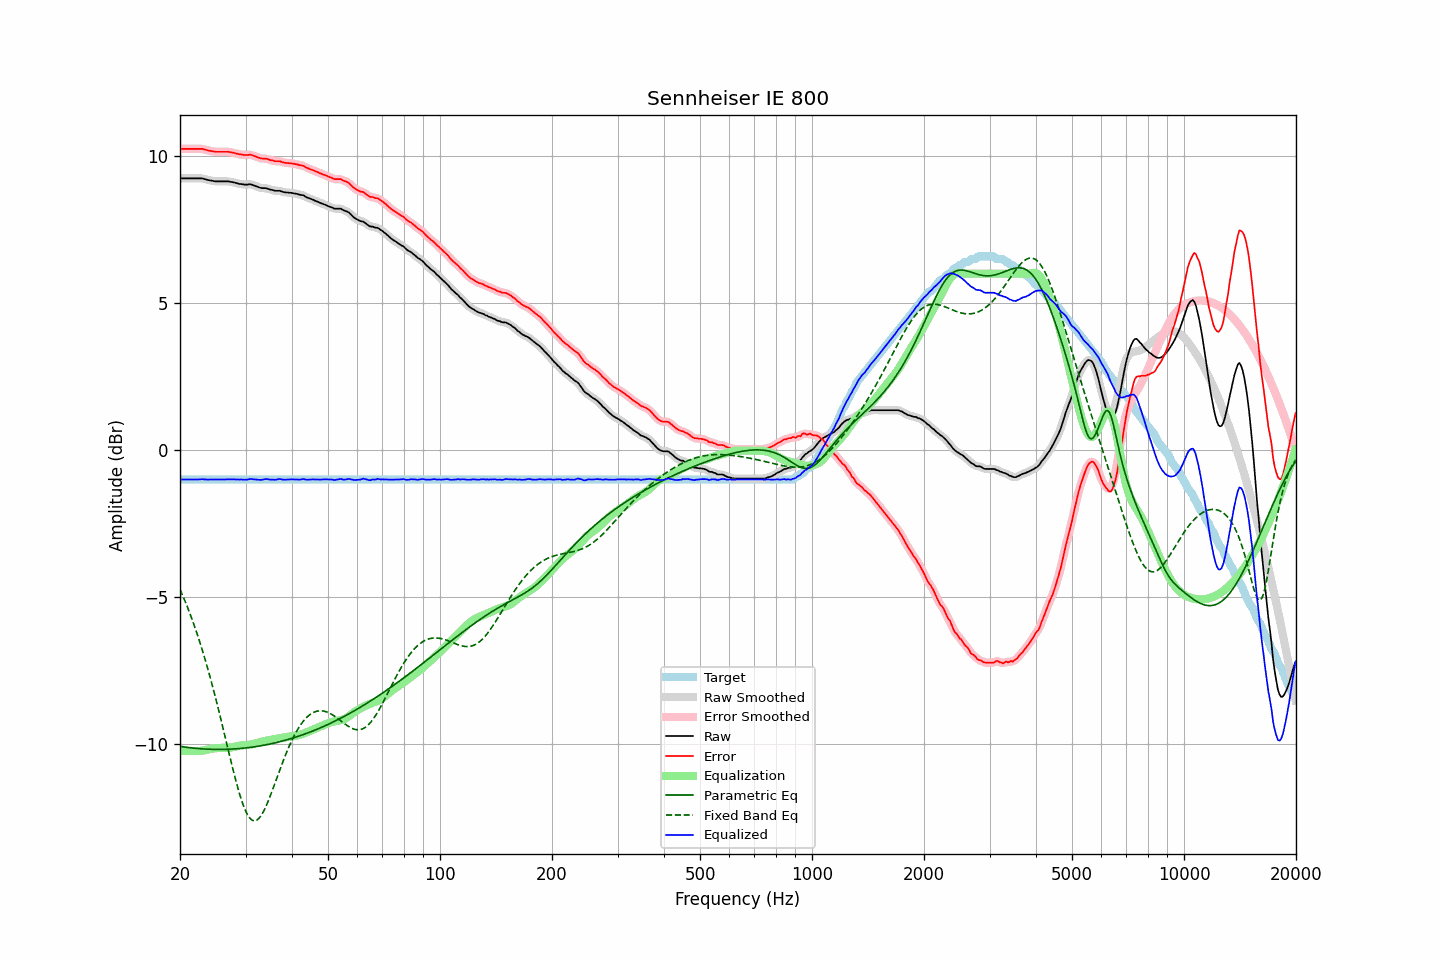

The file beside this chart, header and first rows:
frequency, raw, error, smoothed, error_smoothed, equalization, parametric_eq, fixed_band_eq, equalized_raw, equalized_smoothed, target
20.00, 9.24, 10.25, 9.24, 10.25, -10.25, -10.09, -4.75, -1.01, -1.01, -1.01
20.20, 9.24, 10.25, 9.24, 10.25, -10.25, -10.10, -4.87, -1.01, -1.01, -1.01
20.40, 9.24, 10.25, 9.24, 10.25, -10.25, -10.11, -5.00, -1.01, -1.01, -1.01
20.61, 9.24, 10.25, 9.24, 10.25, -10.25, -10.12, -5.13, -1.01, -1.01, -1.01
20.81, 9.24, 10.25, 9.24, 10.25, -10.25, -10.12, -5.26, -1.01, -1.01, -1.01
21.02, 9.24, 10.25, 9.24, 10.25, -10.25, -10.13, -5.40, -1.01, -1.01, -1.01
21.23, 9.24, 10.25, 9.24, 10.25, -10.25, -10.14, -5.55, -1.01, -1.01, -1.01
21.44, 9.24, 10.25, 9.24, 10.25, -10.25, -10.14, -5.69, -1.01, -1.01, -1.01
21.66, 9.24, 10.25, 9.24, 10.25, -10.25, -10.15, -5.84, -1.01, -1.01, -1.01
21.87, 9.24, 10.25, 9.24, 10.25, -10.25, -10.16, -6.00, -1.01, -1.01, -1.01
22.09, 9.24, 10.25, 9.24, 10.25, -10.25, -10.16, -6.16, -1.01, -1.01, -1.01
22.31, 9.24, 10.25, 9.24, 10.25, -10.25, -10.17, -6.32, -1.01, -1.01, -1.01
22.54, 9.24, 10.25, 9.24, 10.25, -10.25, -10.17, -6.49, -1.01, -1.00, -1.01
22.76, 9.24, 10.25, 9.24, 10.25, -10.24, -10.17, -6.66, -1.00, -1.00, -1.01
22.99, 9.24, 10.25, 9.24, 10.24, -10.24, -10.18, -6.84, -0.99, -1.00, -1.01
23.22, 9.22, 10.23, 9.23, 10.23, -10.23, -10.18, -7.02, -1.00, -1.00, -1.01
23.45, 9.21, 10.22, 9.21, 10.22, -10.22, -10.18, -7.20, -1.00, -1.01, -1.01
23.69, 9.19, 10.20, 9.19, 10.20, -10.20, -10.19, -7.39, -1.01, -1.01, -1.01
23.92, 9.18, 10.19, 9.18, 10.19, -10.19, -10.19, -7.59, -1.01, -1.01, -1.01
24.16, 9.17, 10.18, 9.17, 10.18, -10.18, -10.19, -7.79, -1.01, -1.01, -1.01
24.40, 9.16, 10.17, 9.16, 10.17, -10.17, -10.19, -7.99, -1.01, -1.01, -1.01
24.65, 9.15, 10.16, 9.15, 10.16, -10.16, -10.19, -8.20, -1.01, -1.01, -1.01
24.89, 9.14, 10.15, 9.15, 10.15, -10.15, -10.20, -8.41, -1.01, -1.01, -1.01
25.14, 9.14, 10.15, 9.14, 10.15, -10.15, -10.20, -8.63, -1.01, -1.01, -1.01
25.39, 9.14, 10.15, 9.14, 10.15, -10.15, -10.20, -8.85, -1.01, -1.01, -1.01
25.65, 9.14, 10.15, 9.14, 10.15, -10.15, -10.20, -9.07, -1.01, -1.01, -1.01
25.91, 9.14, 10.15, 9.14, 10.15, -10.15, -10.20, -9.30, -1.01, -1.01, -1.01
26.16, 9.14, 10.15, 9.14, 10.15, -10.15, -10.19, -9.52, -1.01, -1.01, -1.01
26.43, 9.14, 10.15, 9.14, 10.15, -10.15, -10.19, -9.75, -1.01, -1.01, -1.01
26.69, 9.14, 10.15, 9.14, 10.15, -10.15, -10.19, -9.98, -1.00, -1.00, -1.01
26.96, 9.14, 10.15, 9.14, 10.15, -10.14, -10.19, -10.21, -1.00, -1.00, -1.01
27.23, 9.13, 10.14, 9.13, 10.14, -10.14, -10.19, -10.44, -1.00, -1.00, -1.01
27.50, 9.12, 10.13, 9.12, 10.13, -10.13, -10.18, -10.67, -1.00, -1.00, -1.01
27.77, 9.11, 10.12, 9.11, 10.12, -10.12, -10.18, -10.89, -1.00, -1.00, -1.01
28.05, 9.10, 10.11, 9.10, 10.11, -10.10, -10.18, -11.10, -1.00, -1.00, -1.01
28.33, 9.08, 10.09, 9.08, 10.09, -10.09, -10.17, -11.31, -1.01, -1.01, -1.01
28.62, 9.07, 10.08, 9.07, 10.08, -10.08, -10.17, -11.51, -1.01, -1.01, -1.01
28.90, 9.05, 10.06, 9.06, 10.06, -10.07, -10.17, -11.70, -1.01, -1.01, -1.01
29.19, 9.05, 10.06, 9.05, 10.05, -10.06, -10.16, -11.88, -1.01, -1.01, -1.01
29.48, 9.04, 10.05, 9.04, 10.05, -10.05, -10.16, -12.04, -1.01, -1.01, -1.01
29.78, 9.03, 10.04, 9.04, 10.04, -10.05, -10.15, -12.18, -1.02, -1.01, -1.01
30.08, 9.03, 10.04, 9.03, 10.04, -10.05, -10.14, -12.31, -1.01, -1.01, -1.01
30.38, 9.03, 10.04, 9.04, 10.04, -10.04, -10.14, -12.42, -1.01, -1.01, -1.01
30.68, 9.04, 10.05, 9.04, 10.05, -10.04, -10.13, -12.50, -1.00, -1.00, -1.01
30.99, 9.04, 10.05, 9.04, 10.04, -10.03, -10.12, -12.57, -0.99, -0.99, -1.01
31.30, 9.02, 10.03, 9.02, 10.03, -10.02, -10.12, -12.61, -1.00, -0.99, -1.01
31.61, 9.00, 10.01, 9.00, 10.01, -10.00, -10.11, -12.63, -1.00, -1.00, -1.01
31.93, 8.98, 9.99, 8.98, 9.99, -9.99, -10.10, -12.62, -1.01, -1.01, -1.01
32.24, 8.96, 9.97, 8.96, 9.97, -9.97, -10.09, -12.60, -1.01, -1.01, -1.01
32.57, 8.94, 9.95, 8.94, 9.95, -9.96, -10.08, -12.55, -1.02, -1.02, -1.01
32.89, 8.92, 9.93, 8.92, 9.93, -9.94, -10.07, -12.48, -1.02, -1.02, -1.01
33.22, 8.91, 9.92, 8.92, 9.92, -9.93, -10.06, -12.40, -1.02, -1.01, -1.01
33.55, 8.91, 9.92, 8.91, 9.92, -9.92, -10.05, -12.30, -1.00, -1.00, -1.01
33.89, 8.91, 9.92, 8.91, 9.92, -9.91, -10.04, -12.19, -0.99, -1.00, -1.01
34.23, 8.90, 9.91, 8.90, 9.91, -9.89, -10.03, -12.07, -0.99, -1.00, -1.01
34.57, 8.88, 9.89, 8.88, 9.89, -9.88, -10.02, -11.94, -1.00, -1.00, -1.01
34.92, 8.86, 9.87, 8.87, 9.87, -9.87, -10.01, -11.80, -1.01, -1.01, -1.01
35.27, 8.85, 9.86, 8.85, 9.86, -9.86, -10.00, -11.65, -1.01, -1.01, -1.01
35.62, 8.84, 9.85, 8.84, 9.84, -9.85, -9.99, -11.51, -1.01, -1.02, -1.01
35.97, 8.82, 9.83, 8.83, 9.83, -9.84, -9.97, -11.36, -1.02, -1.01, -1.01
... 635 more rows
